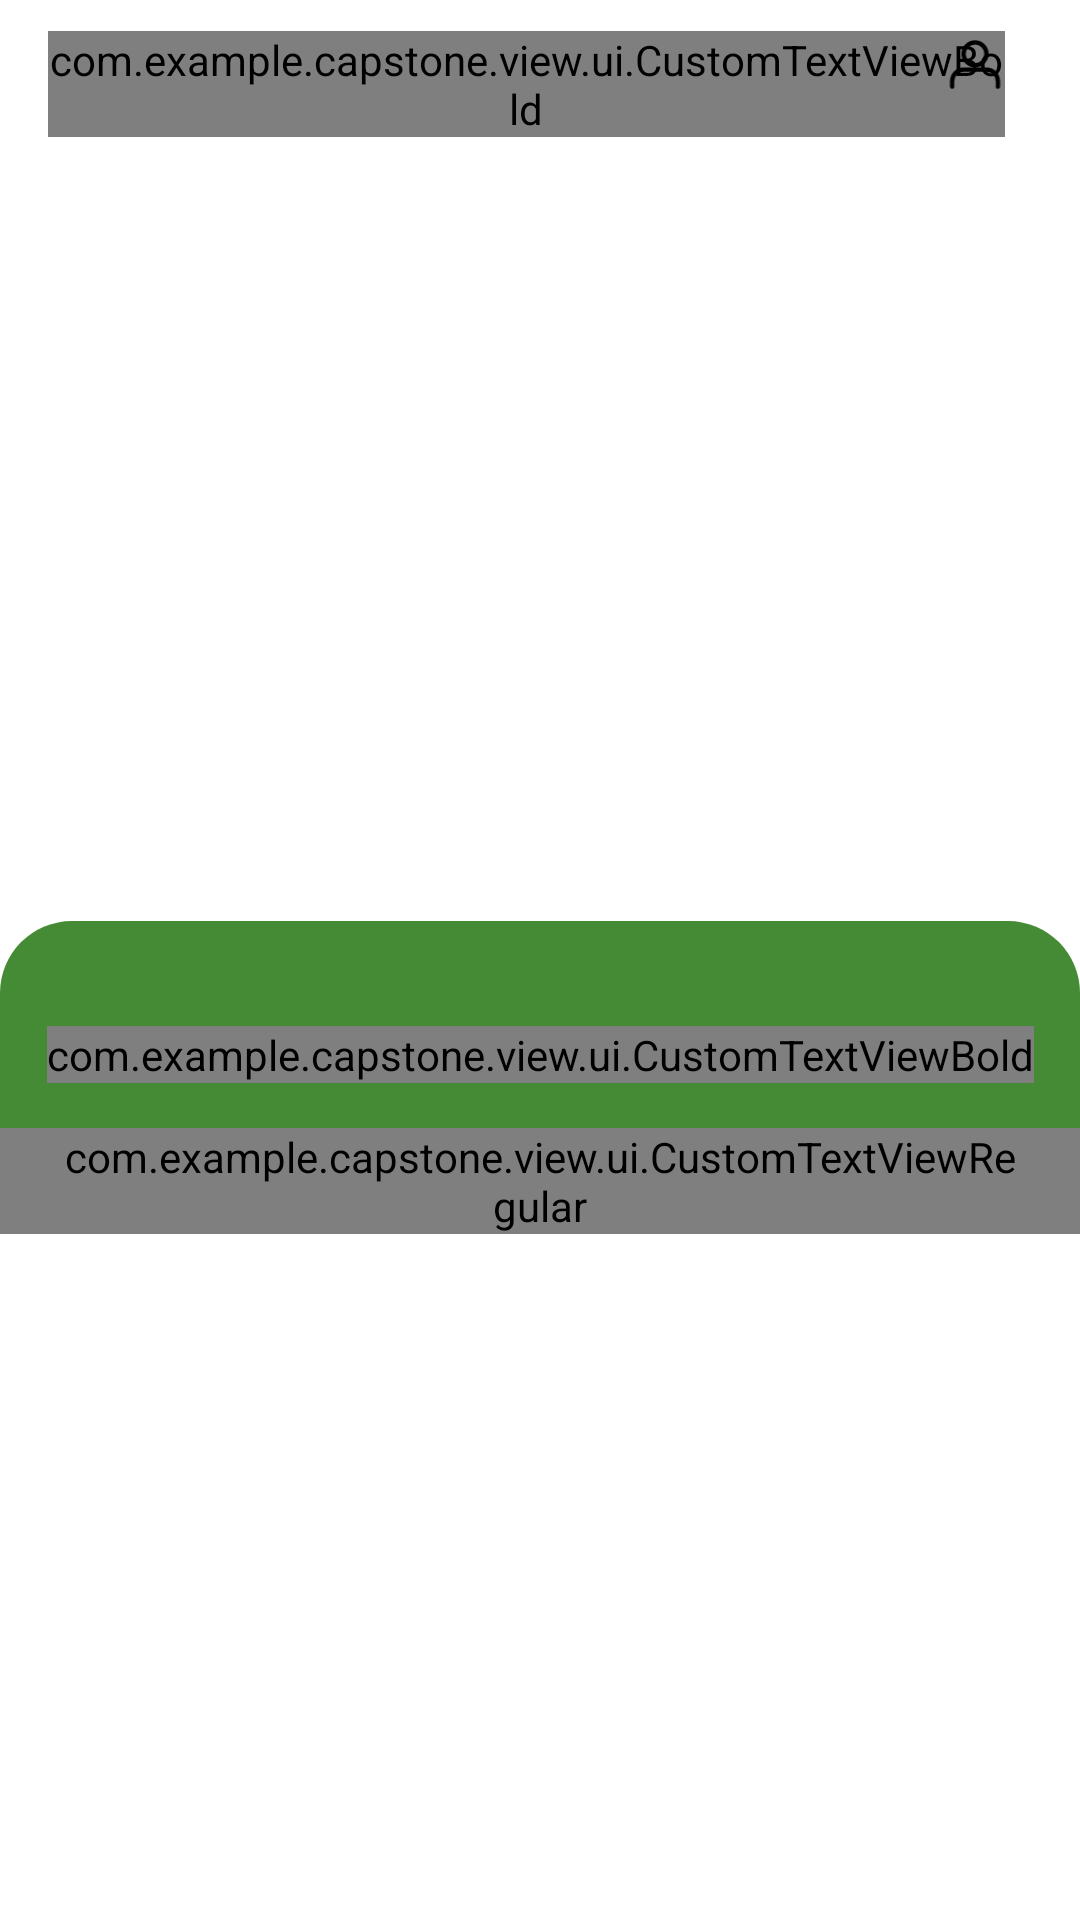

Layout XML and referenced resources for this Android screen:
<!-- AndroidManifest.xml: application theme Theme.Capstone -->
<!-- res/layout/activity_detail.xml -->
<?xml version="1.0" encoding="utf-8"?>
<ScrollView xmlns:android="http://schemas.android.com/apk/res/android"
    xmlns:app="http://schemas.android.com/apk/res-auto"
    xmlns:tools="http://schemas.android.com/tools"
    android:id="@+id/main"
    android:layout_width="match_parent"
    android:layout_height="match_parent"
    android:background="?attr/colorOnPrimary"
    tools:context=".view.activity.detail.DetailActivity">

    <androidx.constraintlayout.widget.ConstraintLayout
        android:layout_width="match_parent"
        android:layout_height="match_parent">
        <include
            android:id="@+id/include"
            layout="@layout/toolbar" />

        <ImageView
            android:id="@+id/iv_detail_photo"
            android:layout_width="match_parent"
            android:layout_height="211dp"
            android:layout_margin="20dp"
            android:scaleType="centerCrop"
            android:src="@drawable/placeholder"
            app:layout_constraintTop_toBottomOf="@+id/include"
            tools:layout_editor_absoluteX="20dp" />

        <androidx.constraintlayout.widget.ConstraintLayout
            android:layout_width="match_parent"
            android:layout_height="match_parent"
            android:layout_marginTop="20dp"
            android:background="@drawable/result_background"
            app:layout_constraintTop_toBottomOf="@+id/iv_detail_photo">

            <FrameLayout
                android:id="@+id/frameLayout"
                android:layout_width="wrap_content"
                android:layout_height="wrap_content"
                android:layout_marginTop="30dp"
                app:layout_constraintEnd_toEndOf="parent"
                app:layout_constraintStart_toStartOf="parent"
                app:layout_constraintTop_toTopOf="parent">


                <LinearLayout
                    android:layout_width="wrap_content"
                    android:layout_height="wrap_content"
                    android:layout_gravity="center"
                    android:gravity="center"
                    android:orientation="vertical"
                    android:padding="5dp">

                    <com.example.capstone.view.ui.CustomTextViewBold
                        android:id="@+id/tv_detail_name"
                        android:layout_width="wrap_content"
                        android:layout_height="wrap_content"
                        android:text="Deskripsi"
                        android:textColor="?attr/colorOnPrimary"
                        android:textSize="20dp" />
                </LinearLayout>

            </FrameLayout>

            <com.example.capstone.view.ui.CustomTextViewRegular
                android:id="@+id/tv_detail_description"
                android:layout_width="wrap_content"
                android:layout_height="wrap_content"
                android:paddingHorizontal="20dp"
                android:layout_marginTop="10dp"
                android:text="Recomendation"
                android:textColor="?attr/colorOnPrimary"
                android:textSize="16dp"
                app:layout_constraintStart_toStartOf="parent"
                app:layout_constraintTop_toBottomOf="@+id/frameLayout" />




        </androidx.constraintlayout.widget.ConstraintLayout>


    </androidx.constraintlayout.widget.ConstraintLayout>

</ScrollView>
<!-- res/layout/toolbar.xml (included above) -->
<?xml version="1.0" encoding="utf-8"?>
<androidx.appcompat.widget.Toolbar xmlns:android="http://schemas.android.com/apk/res/android"
    xmlns:app="http://schemas.android.com/apk/res-auto"
    xmlns:tools="http://schemas.android.com/tools"
    android:id="@+id/toolbar"
    android:layout_width="match_parent"
    android:layout_height="wrap_content"
    android:gravity="center_vertical"
    android:minWidth="?actionBarSize"
    android:background="?attr/colorOnPrimary"
    >

    <LinearLayout
        android:layout_width="match_parent"
        android:layout_height="match_parent"
        android:layout_marginRight="25dp">

        <RelativeLayout
            android:layout_width="wrap_content"
            android:layout_height="wrap_content"
            android:layout_centerVertical="true"
            android:orientation="horizontal">
            <ImageView
                android:id="@+id/buttonBack"
                android:layout_width="6dp"
                android:layout_height="12dp"
                android:src="@drawable/ic_back"
                android:textStyle="bold"
                android:gravity="left"
                android:layout_centerVertical="true"
                android:layout_marginLeft="10dp"/>
            
            <com.example.capstone.view.ui.CustomTextViewBold
                android:id="@+id/title"
                android:layout_width="wrap_content"
                android:layout_height="wrap_content"
                android:text="Title"
                android:textSize="16dp"
                android:textColor="@color/black"
                android:layout_centerHorizontal="true"
                android:layout_centerVertical="true"/>

            <ImageView
                android:id="@+id/icon"
                android:layout_width="20dp"
                android:layout_height="20dp"
                android:layout_alignParentRight="true"
                android:src="@drawable/ic_person"
                android:textStyle="bold"/>
           </RelativeLayout>

    </LinearLayout>
</androidx.appcompat.widget.Toolbar>
<!-- resources referenced by this layout -->
<resources>
  <color name="black">#FF000000</color>
  <!-- drawable ic_person (drawable) -->
  <vector xmlns:android="http://schemas.android.com/apk/res/android"
      android:width="20dp"
      android:height="21dp"
      android:viewportWidth="20"
      android:viewportHeight="21">
    <group>
      <clip-path
          android:pathData="M0,0.5h20v20h-20z"/>
      <path
          android:pathData="M18,19.5V17.5C18,16.439 17.579,15.422 16.828,14.672C16.078,13.921 15.061,13.5 14,13.5H6C4.939,13.5 3.922,13.921 3.172,14.672C2.421,15.422 2,16.439 2,17.5V19.5"
          android:strokeLineJoin="round"
          android:strokeWidth="1.5"
          android:fillColor="#00000000"
          android:strokeColor="#000000"
          android:strokeLineCap="round"/>
      <path
          android:pathData="M10,12C12.209,12 14,10.209 14,8C14,5.791 12.209,4 10,4C7.791,4 6,5.791 6,8C6,10.209 7.791,12 10,12Z"
          android:strokeLineJoin="round"
          android:strokeWidth="1.5"
          android:fillColor="#00000000"
          android:strokeColor="#000000"
          android:strokeLineCap="round"/>
    </group>
  </vector>
  <!-- drawable result_background (drawable) -->
  <?xml version="1.0" encoding="utf-8"?>
  <shape xmlns:android="http://schemas.android.com/apk/res/android"
      android:shape="rectangle">
      <solid android:color="@color/green" />
      <corners
          android:topLeftRadius="24dp"
          android:topRightRadius="24dp" />
  </shape>
  <style name="Theme.Capstone" parent="Theme.MaterialComponents.DayNight.NoActionBar">
          
          <item name="colorPrimary">@color/green</item>
          <item name="colorPrimaryVariant">@color/green_varian</item>
          <item name="colorOnPrimary">@color/white</item>
          
          <item name="colorSecondary">@color/teal_200</item>
          <item name="colorSecondaryVariant">@color/teal_700</item>
          <item name="colorOnSecondary">@color/black</item>
          
          <item name="android:statusBarColor">?attr/colorPrimary</item>
          
      </style>
  <color name="green">#458B35</color>
  <color name="green_varian">#006C3F</color>
  <color name="white">#FFFFFFFF</color>
  <color name="teal_200">#FF03DAC5</color>
  <color name="teal_700">#FF018786</color>
</resources>
